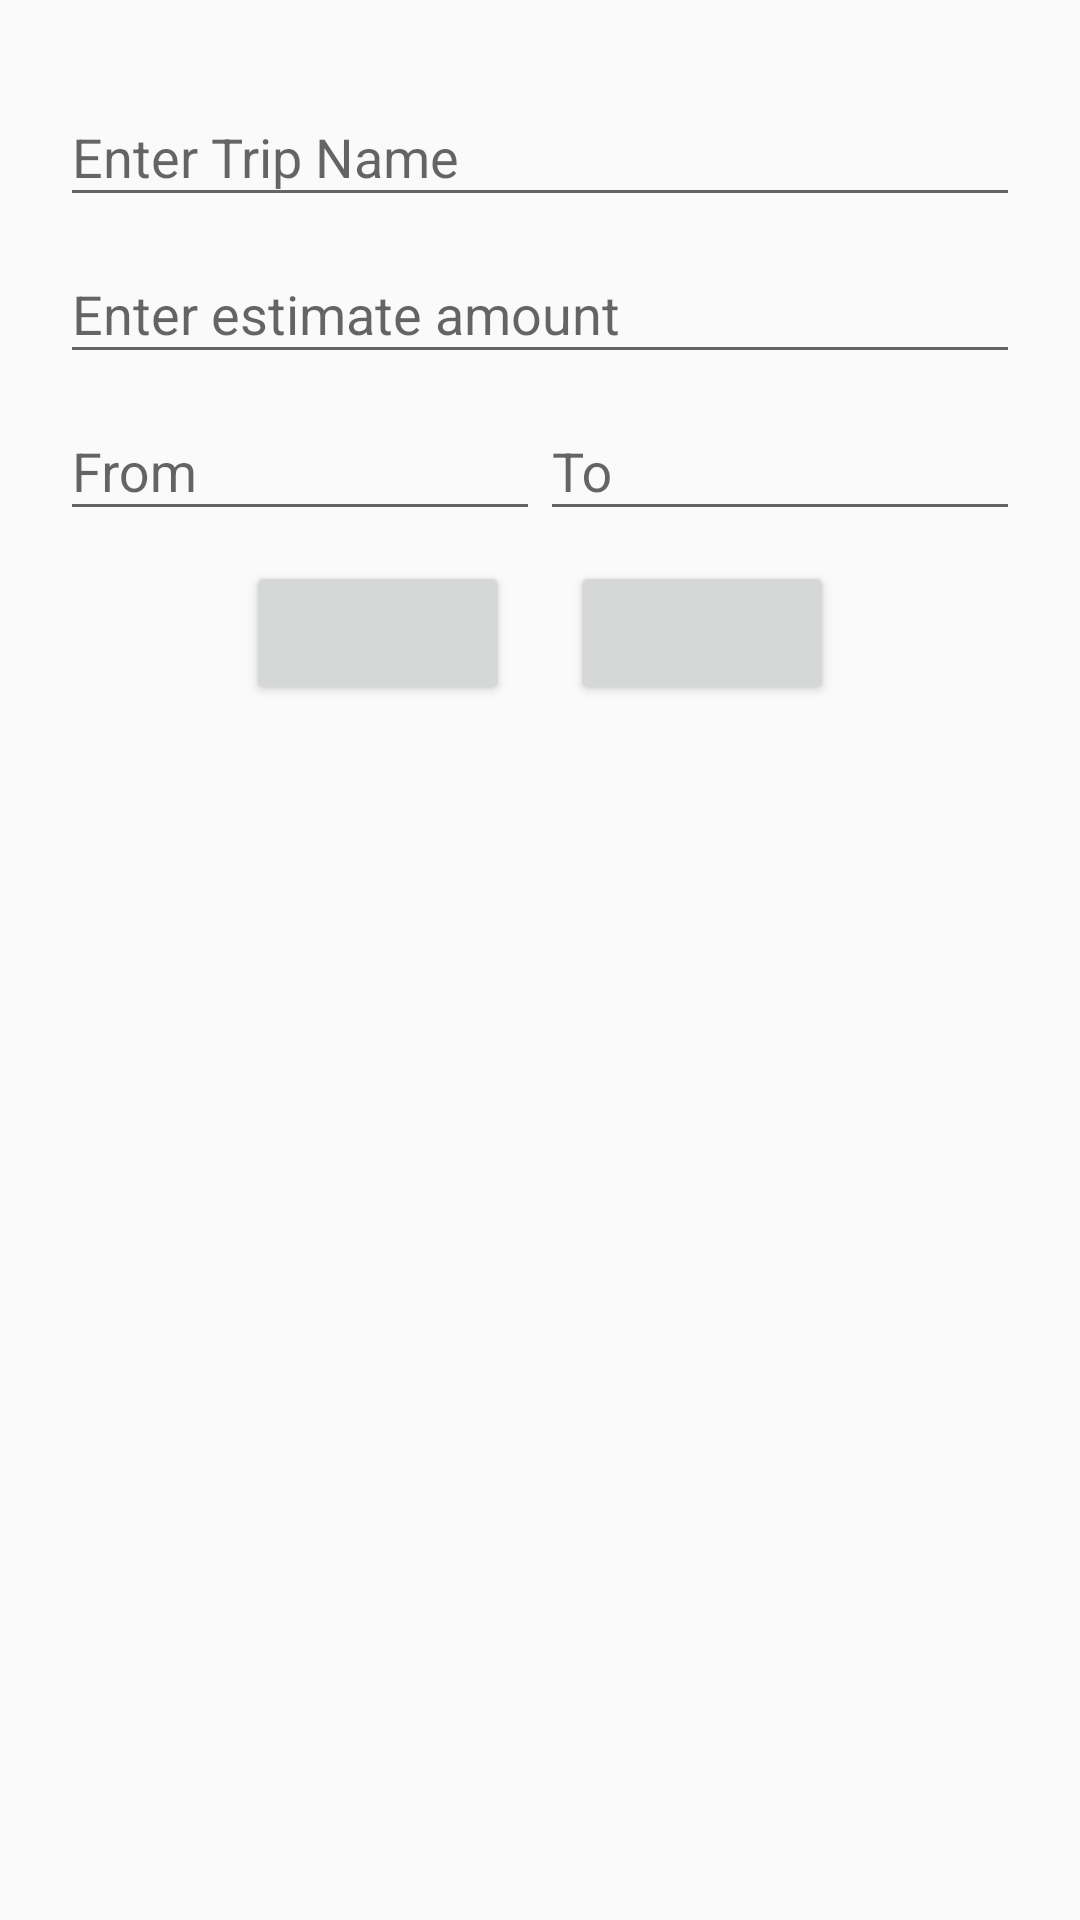

Here is an Android app screen rendered from its layout file. Give the layout XML and the strings, colors and styles it references.
<!-- AndroidManifest.xml: application theme AppTheme -->
<!-- res/layout/addtrip.xml -->
<?xml version="1.0" encoding="utf-8"?>
<ScrollView xmlns:android="http://schemas.android.com/apk/res/android"
    android:layout_width="match_parent"
    android:layout_height="match_parent">

    <LinearLayout
        android:layout_width="match_parent"
        android:layout_height="match_parent"
        android:orientation="vertical"
        android:padding="20dp">

        <android.support.design.widget.TextInputLayout
            android:layout_width="match_parent"
            android:layout_height="wrap_content">

            <android.support.design.widget.TextInputEditText
                android:id="@+id/add_trip_name"
                android:layout_width="match_parent"
                android:layout_height="wrap_content"
                android:hint="@string/hint_trip_enter" />

        </android.support.design.widget.TextInputLayout>


        <android.support.design.widget.TextInputLayout
            android:layout_width="match_parent"
            android:layout_height="wrap_content">

            <android.support.design.widget.TextInputEditText
                android:id="@+id/add_trip_estimation_amount"
                android:layout_width="match_parent"
                android:layout_height="wrap_content"
                android:inputType="number"
                android:hint="@string/hint_trip_estimation_amount" />

        </android.support.design.widget.TextInputLayout>

        <LinearLayout
            android:layout_width="match_parent"
            android:layout_height="wrap_content"
            android:orientation="horizontal"
            android:weightSum="2">

            <android.support.design.widget.TextInputLayout
                android:layout_width="match_parent"
                android:layout_height="wrap_content"
                android:layout_weight="1">

                <android.support.design.widget.TextInputEditText
                    android:id="@+id/add_trip_from"
                    android:layout_width="match_parent"
                    android:layout_height="wrap_content"
                    android:hint="@string/hint_trip_from" />

            </android.support.design.widget.TextInputLayout>


            <android.support.design.widget.TextInputLayout
                android:layout_width="match_parent"
                android:layout_height="wrap_content"
                android:layout_weight="1">

                <android.support.design.widget.TextInputEditText
                    android:id="@+id/add_trip_to"
                    android:layout_width="match_parent"
                    android:layout_height="wrap_content"
                    android:hint="@string/hint_trip_to" />

            </android.support.design.widget.TextInputLayout>

        </LinearLayout>

        <LinearLayout
            android:layout_width="wrap_content"
            android:layout_height="wrap_content"
            android:layout_gravity="center"
            android:gravity="center"
            android:orientation="horizontal">

            <android.support.v7.widget.AppCompatButton
                android:id="@+id/trip_add_ok"
                android:layout_width="wrap_content"
                android:layout_height="wrap_content"
                android:layout_margin="10dp" />


            <android.support.v7.widget.AppCompatButton
                android:id="@+id/trip_add_cancel"
                android:layout_width="wrap_content"
                android:layout_height="wrap_content"
                android:layout_margin="10dp" />

        </LinearLayout>
    </LinearLayout>
</ScrollView>
<!-- resources referenced by this layout -->
<resources>
  <string name="hint_trip_enter">Enter Trip Name</string>
  <string name="hint_trip_estimation_amount">Enter estimate amount</string>
  <string name="hint_trip_from">From</string>
  <string name="hint_trip_to">To</string>
  <style name="AppTheme" parent="Theme.AppCompat.Light.DarkActionBar">
          
          <item name="colorPrimary">@color/colorPrimary</item>
          <item name="colorPrimaryDark">@color/colorPrimaryDark</item>
          <item name="colorAccent">@color/colorAccent</item>
      </style>
  <color name="colorPrimary">#3F51B5</color>
  <color name="colorPrimaryDark">#303F9F</color>
  <color name="colorAccent">#FF4081</color>
</resources>
